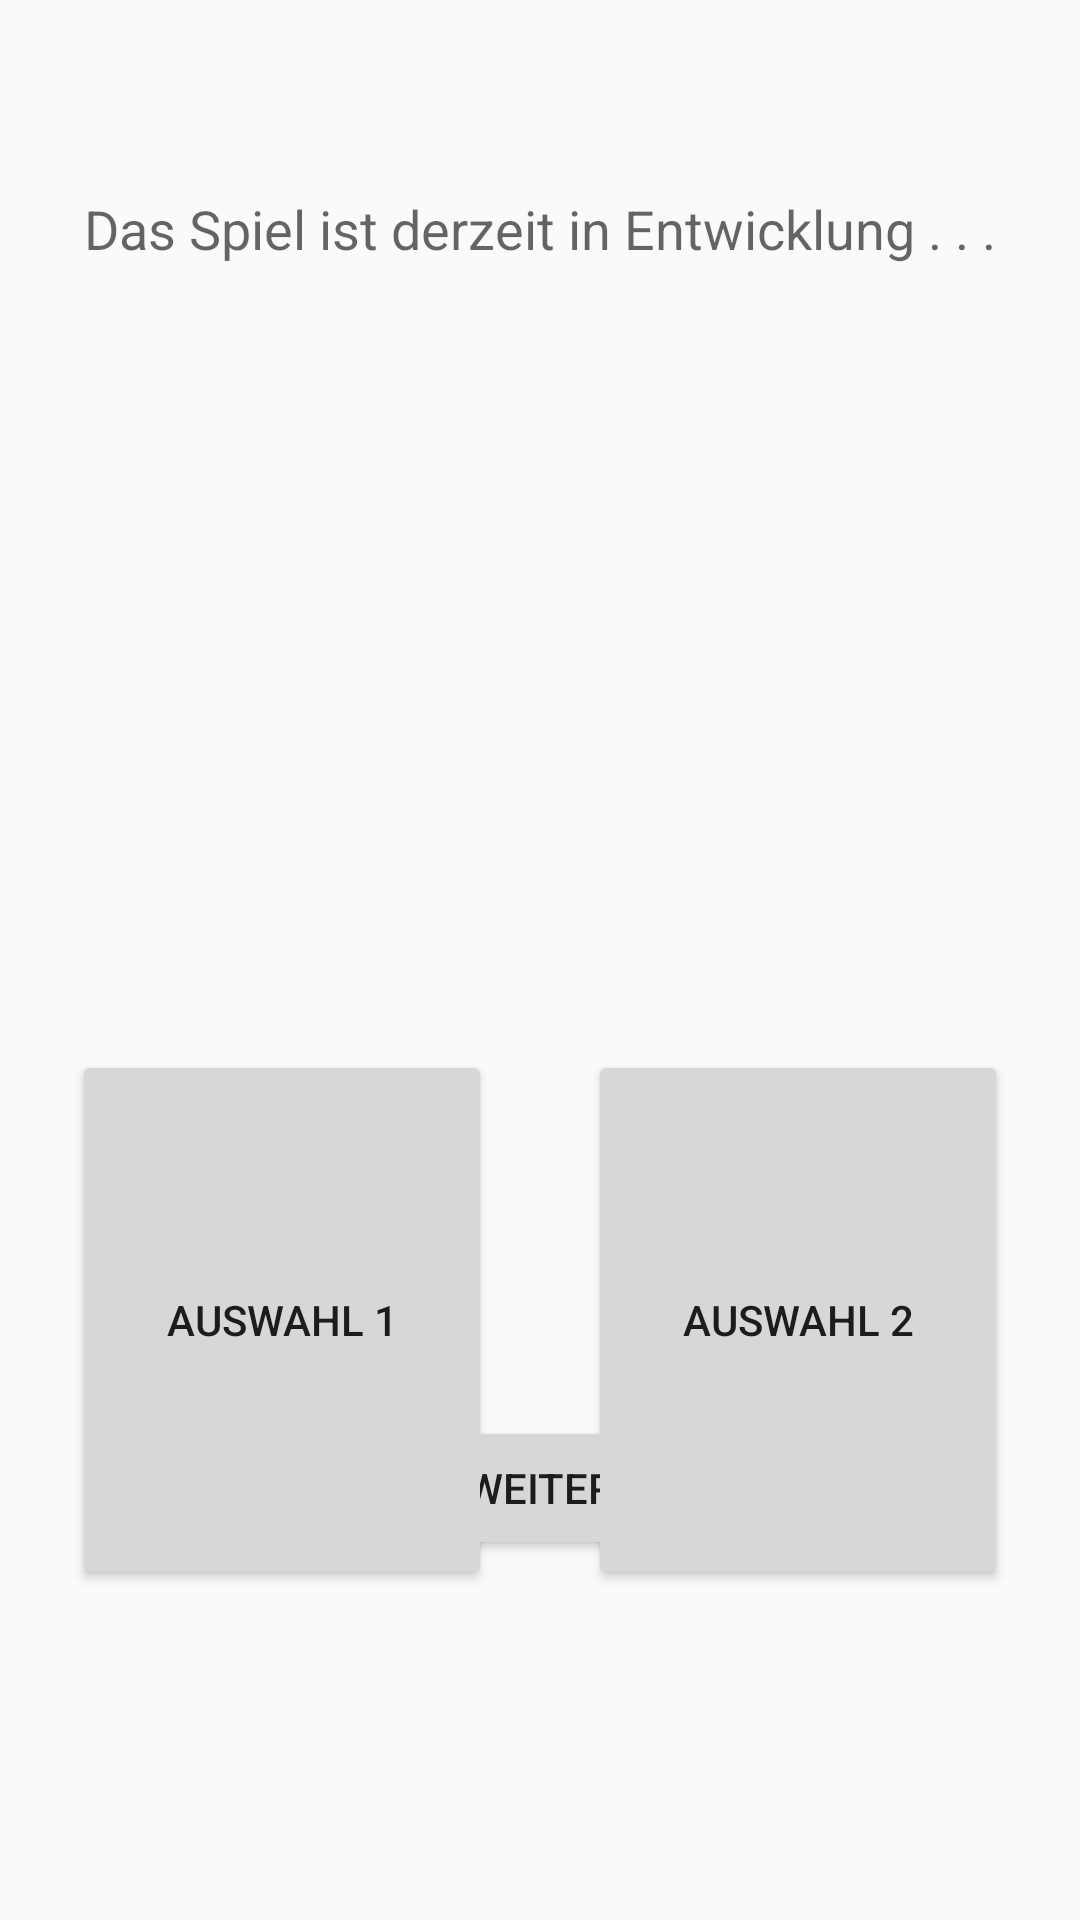

This screen was rendered from an Android layout file. Write that file and the resources it references.
<!-- AndroidManifest.xml: application theme AppTheme -->
<!-- res/layout/activity_game.xml -->
<?xml version="1.0" encoding="utf-8"?>
<androidx.constraintlayout.widget.ConstraintLayout xmlns:android="http://schemas.android.com/apk/res/android"
    xmlns:app="http://schemas.android.com/apk/res-auto"
    xmlns:tools="http://schemas.android.com/tools"
    android:layout_width="match_parent"
    android:layout_height="match_parent"
    tools:context=".GameActivity">

    <TextView
        android:id="@+id/tvChallenges"
        android:layout_width="wrap_content"
        android:layout_height="wrap_content"
        android:layout_marginTop="64dp"
        android:text="Das Spiel ist derzeit in Entwicklung . . ."
        android:textAppearance="@style/TextAppearance.AppCompat.Medium"
        app:layout_constraintEnd_toEndOf="parent"
        app:layout_constraintStart_toStartOf="parent"
        app:layout_constraintTop_toTopOf="parent" />

    <Button
        android:id="@+id/btnDone"
        android:layout_width="wrap_content"
        android:layout_height="wrap_content"
        android:layout_marginBottom="120dp"
        android:text="Weiter"
        app:layout_constraintBottom_toBottomOf="parent"
        app:layout_constraintEnd_toEndOf="parent"
        app:layout_constraintStart_toStartOf="parent" />

    <Button
        android:id="@+id/btnChoice1"
        android:layout_width="140dp"
        android:layout_height="180dp"
        android:layout_marginStart="24dp"
        android:layout_marginLeft="24dp"
        android:layout_marginBottom="110dp"
        android:text="Auswahl 1"
        app:layout_constraintBottom_toBottomOf="parent"
        app:layout_constraintStart_toStartOf="parent"
        tools:visibility="invisible" />

    <Button
        android:id="@+id/btnChoice2"
        android:layout_width="140dp"
        android:layout_height="180dp"
        android:layout_marginEnd="24dp"
        android:layout_marginRight="24dp"
        android:layout_marginBottom="110dp"
        android:text="Auswahl 2"
        app:layout_constraintBottom_toBottomOf="parent"
        app:layout_constraintEnd_toEndOf="parent"
        tools:visibility="invisible" />
</androidx.constraintlayout.widget.ConstraintLayout>
<!-- resources referenced by this layout -->
<resources>
  <style name="AppTheme" parent="Theme.AppCompat.Light.DarkActionBar">
          
          <item name="colorPrimary">@color/colorPrimary</item>
          <item name="colorPrimaryDark">@color/colorPrimaryDark</item>
          <item name="colorAccent">@color/colorAccent</item>
          <item name="titleTextColor">@color/title_text_color</item>
      </style>
  <color name="colorPrimary">#676767</color>
  <color name="colorPrimaryDark">#404040</color>
  <color name="colorAccent">#FFDF00</color>
  <color name="title_text_color">#FFDF00</color>
</resources>
